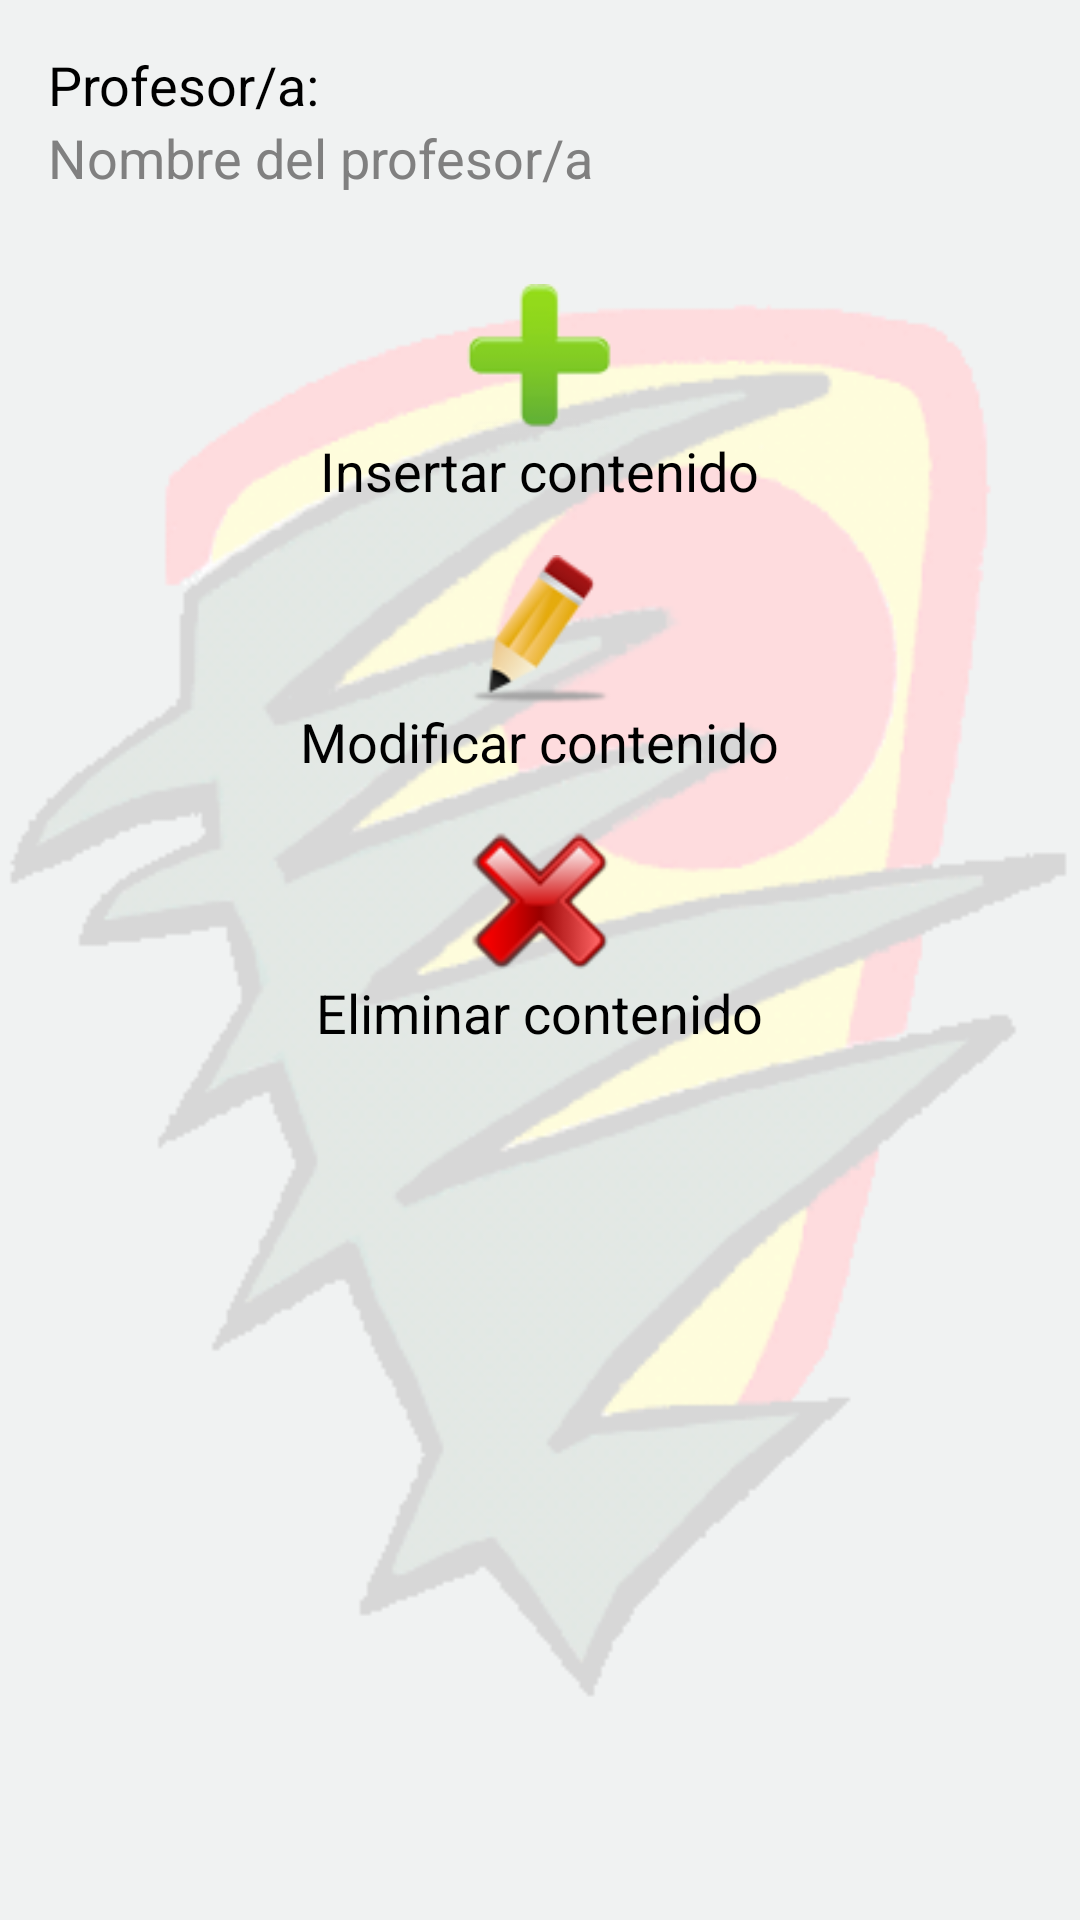

Layout XML and referenced resources for this Android screen:
<!-- AndroidManifest.xml: application theme AppTheme -->
<!-- res/layout/activity_profesor_main.xml -->
<LinearLayout xmlns:android="http://schemas.android.com/apk/res/android"
    xmlns:tools="http://schemas.android.com/tools"
    android:layout_width="match_parent"
    android:layout_height="match_parent"
    android:orientation="vertical"
    android:paddingBottom="@dimen/activity_vertical_margin"
    android:paddingLeft="@dimen/activity_horizontal_margin"
    android:paddingRight="@dimen/activity_horizontal_margin"
    android:paddingTop="@dimen/activity_vertical_margin"
    tools:context=".ProfesorMain" >

    <TextView
        android:id="@+id/profesorTextView"
        android:layout_width="wrap_content"
        android:layout_height="wrap_content"
        android:text="@string/txt_profesor"
        android:textAppearance="?android:attr/textAppearanceMedium" />

    <TextView
        android:id="@+id/nombre_t"
        android:layout_width="wrap_content"
        android:layout_height="wrap_content"
        android:hint="@string/txt_nombre_profesor"
        android:textAppearance="?android:attr/textAppearanceMedium" />

    <TextView
        android:id="@+id/textView1"
        android:layout_width="fill_parent"
        android:layout_height="30dp"        
        android:textAppearance="?android:attr/textAppearanceMedium" />

    <Button
        android:id="@+id/profesInsertar"
        android:layout_width="50dp"
        android:layout_height="50dp"
        android:layout_gravity="center_horizontal"
        android:background="@drawable/add"
        android:onClick="insertarClick" />

    <TextView
        android:id="@+id/textViewInsertar"
        android:layout_width="wrap_content"
        android:layout_height="wrap_content"
        android:layout_gravity="center_horizontal"
        android:layout_marginBottom="@dimen/activity_horizontal_margin"
        android:text="@string/txt_insertar"
        android:textAppearance="?android:attr/textAppearanceMedium" />

    <Button
        android:id="@+id/profesModificar"
        android:layout_width="50dp"
        android:layout_height="50dp"
        android:layout_gravity="center_horizontal"
        android:background="@drawable/edit"
        android:onClick="modificarClick" />

    <TextView
        android:id="@+id/textViewModificar"
        android:layout_width="wrap_content"
        android:layout_height="wrap_content"
        android:layout_gravity="center_horizontal"
        android:layout_marginBottom="@dimen/activity_horizontal_margin"
        android:text="@string/txt_modificar"
        android:textAppearance="?android:attr/textAppearanceMedium" />

    <Button
        android:id="@+id/profesEliminar"
        android:layout_width="50dp"
        android:layout_height="50dp"
        android:layout_gravity="center_horizontal"
        android:background="@drawable/delete"
        android:onClick="eliminarClick" />

    <TextView
        android:id="@+id/textViewEliminar"
        android:layout_width="wrap_content"
        android:layout_height="wrap_content"
        android:layout_gravity="center_horizontal"
        android:layout_marginBottom="@dimen/activity_horizontal_margin"
        android:text="@string/txt_eliminar"
        android:textAppearance="?android:attr/textAppearanceMedium" />

</LinearLayout>
<!-- resources referenced by this layout -->
<resources>
  <dimen name="activity_horizontal_margin">16dp</dimen>
  <dimen name="activity_vertical_margin">16dp</dimen>
  <!-- drawable add: png bitmap (drawable, 3849 bytes) -->
  <!-- drawable delete: png bitmap (drawable, 7802 bytes) -->
  <!-- drawable edit: png bitmap (drawable, 6879 bytes) -->
  <string name="txt_eliminar">Eliminar contenido</string>
  <string name="txt_insertar">Insertar contenido</string>
  <string name="txt_modificar">Modificar contenido</string>
  <string name="txt_nombre_profesor">Nombre del profesor/a</string>
  <string name="txt_profesor">Profesor/a: </string>
  <style name="AppTheme" parent="AppBaseTheme">
  
          
  
          <item name="android:windowBackground">@drawable/app_background</item>
      </style>
  <style name="AppBaseTheme" parent="android:Theme.Light">
          
      </style>
  <!-- drawable app_background (drawable) -->
  <?xml version="1.0" encoding="utf-8"?>
  
  	<bitmap xmlns:android="http://schemas.android.com/apk/res/android"
  		android:src="@drawable/fondo"
  		 />
  <!-- drawable fondo: png bitmap (drawable, 29647 bytes) -->
</resources>
